Run: headless pygame with SDL's dummy video driver; simulated clock (each Clock.tick advances the game by its frame time, no real sleeping); random seed 0; keys injected as events and as key.get_pressed() state; mouse plan: one left click at the window centre at the start of phase 2, then a move to the lower-right quarter at the start of phase 3.
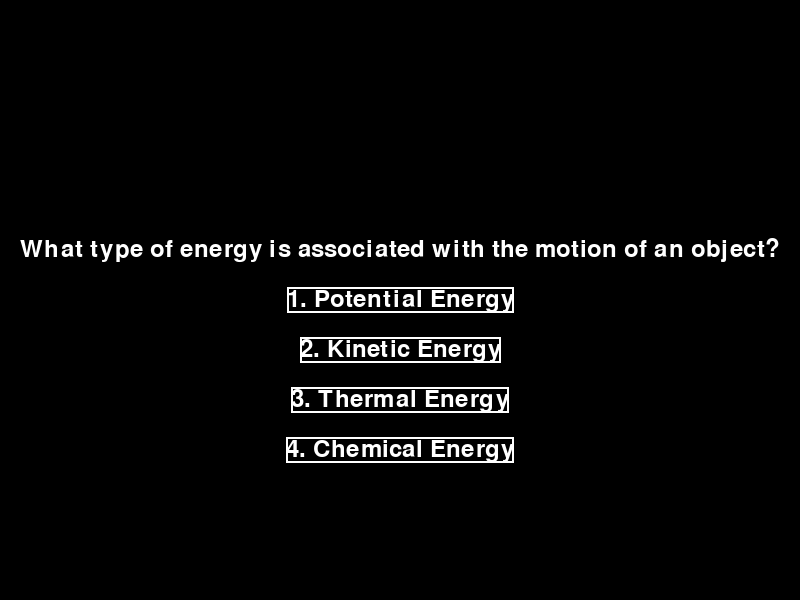
Frame 1 of 4 · flips 1–60 · no input
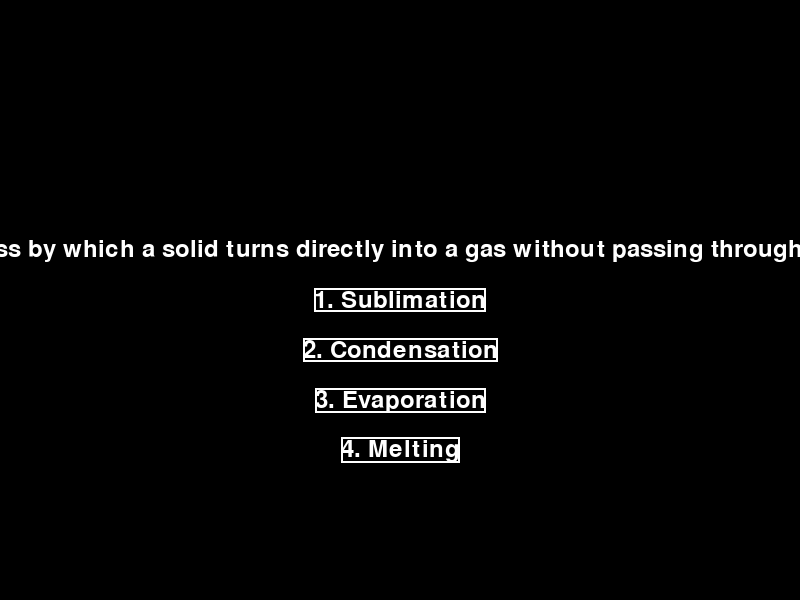
Frame 2 of 4 · flips 61–180 · clicked the window centre · tapped SPACE, RETURN · held RIGHT (→), D
Frame 3 of 4 · flips 181–300 · moved the mouse to the lower-right quarter · held DOWN (↓), S · screen unchanged from frame 2, image omitted
Frame 4 of 4 · flips 301–420 · held LEFT (←), A, UP (↑), W · screen unchanged from frame 3, image omitted

The pygame program that drew these frames:

import pygame
import sys
import random

def run_quiz_game():
    pygame.init()

    WIDTH, HEIGHT = 800, 600
    SCREEN = pygame.display.set_mode((WIDTH, HEIGHT))
    pygame.display.set_caption("Quiz Game")

    WHITE = (255, 255, 255)
    BLACK = (0, 0, 0)

    FONT = pygame.font.Font(None, 36)

    score = 0

    questions = [
        {
            "question": "What is the SI unit of measurement for time?",
            "options": ["Seconds", "Meters", "Grams", "Volts"],
            "correct_answer": "Seconds"
        },
        {
            "question": "What is the force that attracts objects towards the center of the Earth?",
            "options": ["Gravity", "Friction", "Magnetism", "Inertia"],
            "correct_answer": "Gravity"
        },
        {
            "question": "What is the speed of light in a vacuum?",
            "options": ["300,000 km/s", "150,000 km/s", "500,000 km/s",
                        "1,000,000 km/s"],
            "correct_answer": "300,000 km/s"
        },
        {
            "question": "What law states that for every action, there is an equal and opposite reaction?",
            "options": ["Newton's First Law", "Newton's Second Law",
                        "Newton's Third Law", "Ohm's Law"],
            "correct_answer": "Newton's Third Law"
        },
        {
            "question": "What is the process by which water changes from a liquid to a gas?",
            "options": ["Condensation", "Evaporation", "Melting", "Freezing"],
            "correct_answer": "Evaporation"
        },
        {
            "question": "What is the measure of the amount of matter in an object?",
            "options": ["Volume", "Density", "Weight", "Mass"],
            "correct_answer": "Mass"
        },
        {
            "question": "What type of energy is associated with the motion of an object?",
            "options": ["Potential Energy", "Kinetic Energy", "Thermal Energy",
                        "Chemical Energy"],
            "correct_answer": "Kinetic Energy"
        },
        {
            "question": "What is the formula for calculating speed?",
            "options": ["s = vt", "s = vt + 1/2at^2", "s = (v + u)/2", "s = d/t"],
            "correct_answer": "s = d/t"
        },
        {
            "question": "What is the process by which a solid turns directly into a gas without passing through the liquid phase?",
            "options": ["Sublimation", "Condensation", "Evaporation", "Melting"],
            "correct_answer": "Sublimation"
        }
    ]

    selected_questions = random.sample(questions, 3)

    current_question_index = 0

    def draw_buttons():
        for i, option in enumerate(selected_questions[current_question_index]["options"]):
            button_text = FONT.render(f"{i + 1}. {option}", True, WHITE)
            button_rect = button_text.get_rect(center=(WIDTH // 2, HEIGHT // 2 + i * 50))
            SCREEN.blit(button_text, button_rect)
            pygame.draw.rect(SCREEN, WHITE, button_rect, 2)
        pygame.display.flip()

    running = True
    while running:
        for event in pygame.event.get():
            if event.type == pygame.QUIT:
                running = False
            elif event.type == pygame.MOUSEBUTTONDOWN:
                for i, option in enumerate(selected_questions[current_question_index]["options"]):
                    button_rect = FONT.render(f"{i + 1}. {option}", True, WHITE).get_rect(center=(WIDTH // 2, HEIGHT // 2 + i * 50))
                    if button_rect.collidepoint(event.pos):
                        if option == selected_questions[current_question_index]["correct_answer"]:
                            score += 1
                        current_question_index += 1
                        if current_question_index >= len(selected_questions):
                            running = False
                        else:
                            SCREEN.fill(BLACK)
                            draw_buttons()

        SCREEN.fill(BLACK)

        if current_question_index < len(selected_questions):
            question_text = FONT.render(selected_questions[current_question_index]["question"], True, WHITE)
            question_rect = question_text.get_rect(center=(WIDTH // 2, HEIGHT // 2 - 50))
            SCREEN.blit(question_text, question_rect)
            draw_buttons()
        else:
            running = False

    score_text = FONT.render(f"Your score: {score}", True, WHITE)
    score_rect = score_text.get_rect(center=(WIDTH // 2, HEIGHT // 2))
    SCREEN.blit(score_text, score_rect)

    pygame.display.flip()

    while True:
        for event in pygame.event.get():
            if event.type == pygame.QUIT:
                pygame.quit()
                sys.exit()

if __name__ == "__main__":
    run_quiz_game()
